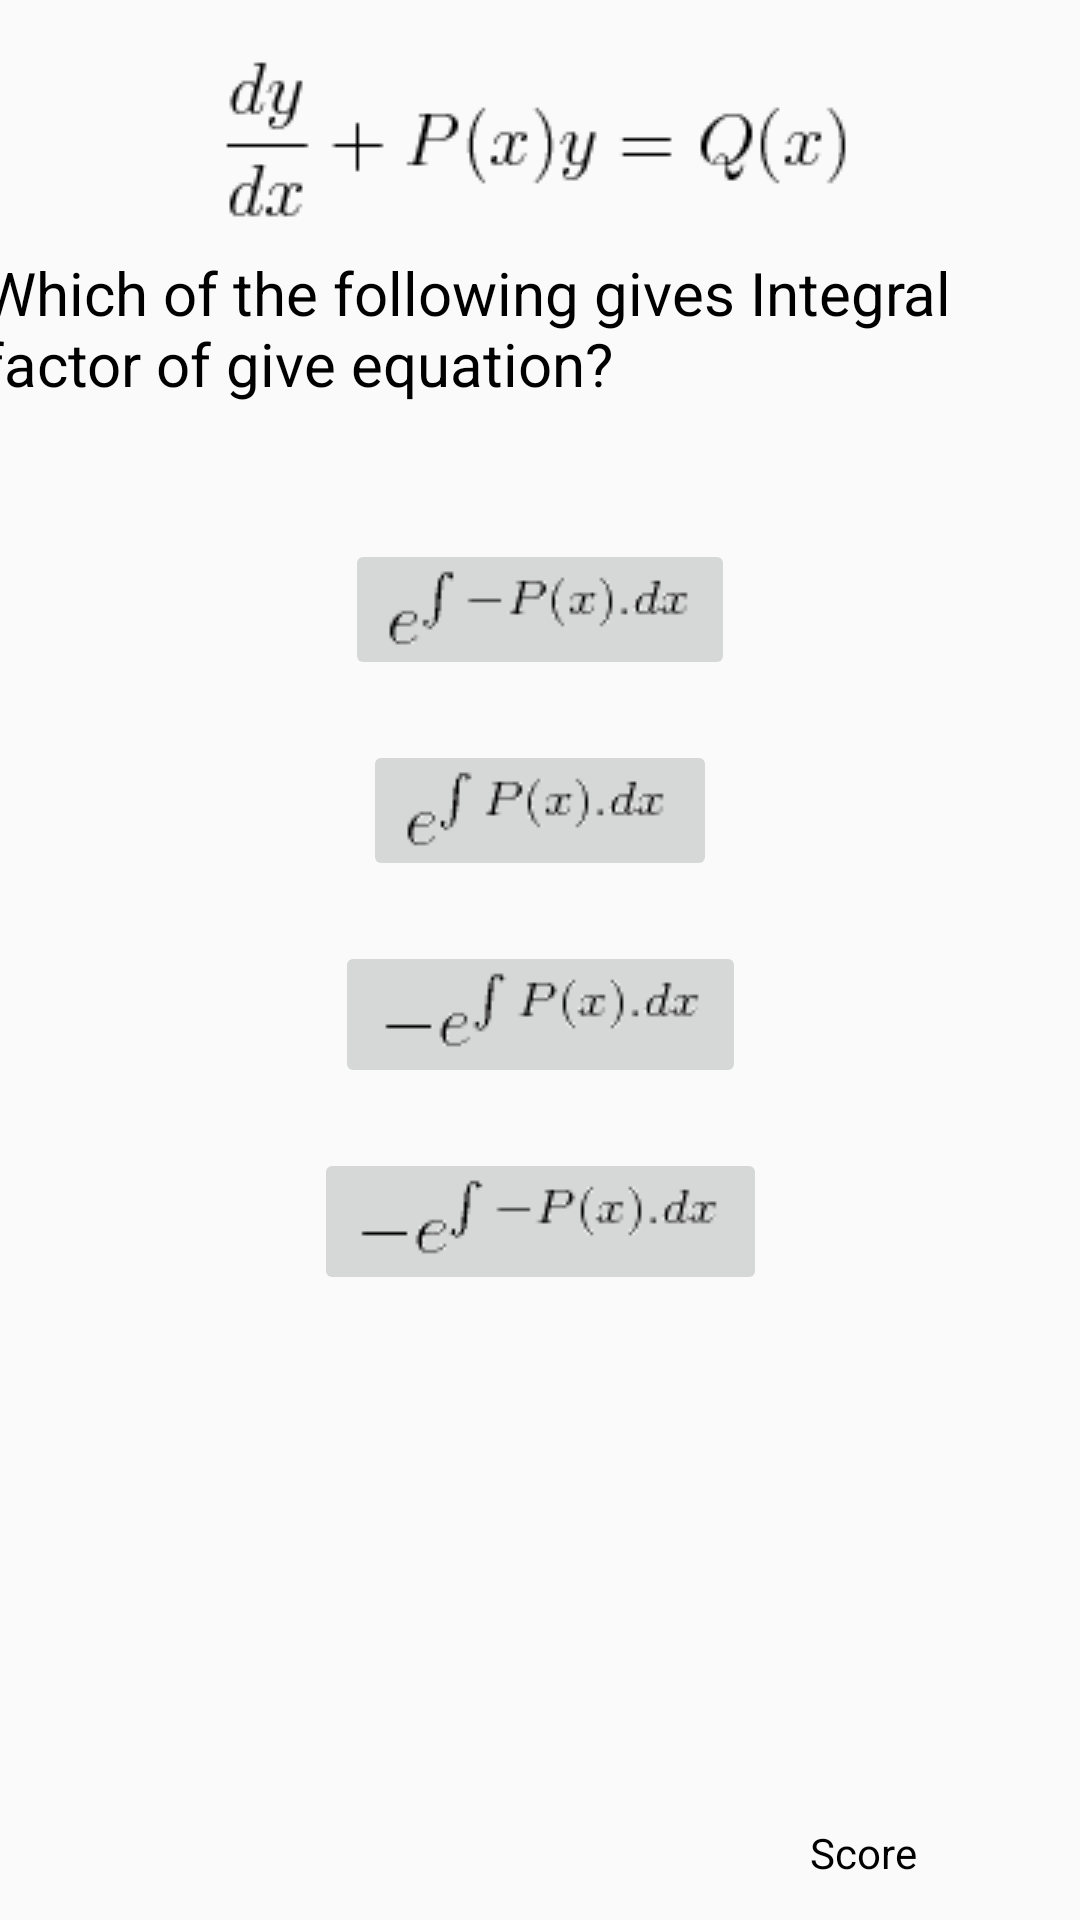

Here is an Android app screen rendered from its layout file. Give the layout XML and the strings, colors and styles it references.
<!-- AndroidManifest.xml: application theme AppTheme -->
<!-- res/layout/activity_math_medium_question5.xml -->
<?xml version="1.0" encoding="utf-8"?>
<android.support.constraint.ConstraintLayout xmlns:android="http://schemas.android.com/apk/res/android"
    xmlns:app="http://schemas.android.com/apk/res-auto"
    xmlns:tools="http://schemas.android.com/tools"
    android:layout_width="match_parent"
    android:layout_height="match_parent"
    tools:context=".MathMediumQuestion5">

    <TextView
        android:id="@+id/mmscore5"
        android:layout_width="wrap_content"
        android:layout_height="wrap_content"
        android:layout_marginStart="270dp"
        android:layout_marginBottom="13dp"
        android:text="@string/score"
        android:textColor="@android:color/black"
        app:layout_constraintBottom_toBottomOf="parent"
        app:layout_constraintStart_toStartOf="parent" />

    <TextView
        android:id="@+id/mmScore5"
        android:layout_width="24dp"
        android:layout_height="19dp"
        android:layout_marginStart="20dp"
        android:layout_marginEnd="20dp"
        android:text=""
        android:textColor="@android:color/black"
        app:layout_constraintBaseline_toBaselineOf="@+id/mmscore5"
        app:layout_constraintEnd_toEndOf="parent"
        app:layout_constraintHorizontal_bias="0.0"
        app:layout_constraintStart_toEndOf="@+id/mmscore5" />

    <ImageView
        android:id="@+id/imageView5"
        android:layout_width="wrap_content"
        android:layout_height="wrap_content"
        android:layout_marginTop="20dp"
        android:contentDescription="@string/mm5"
        app:layout_constraintEnd_toEndOf="parent"
        app:layout_constraintStart_toStartOf="parent"
        app:layout_constraintTop_toTopOf="parent"
        app:srcCompat="@drawable/linear_differential_equation" />

    <TextView
        android:id="@+id/textView19"
        android:layout_width="372dp"
        android:layout_height="wrap_content"
        android:layout_marginTop="10dp"
        android:text="@string/mm5"
        android:textColor="@android:color/black"
        android:textSize="20sp"
        app:layout_constraintEnd_toEndOf="parent"
        app:layout_constraintStart_toStartOf="parent"
        app:layout_constraintTop_toBottomOf="@+id/imageView5" />

    <ImageButton
        android:id="@+id/imageButton5"
        android:layout_width="wrap_content"
        android:layout_height="wrap_content"
        android:layout_marginTop="20dp"
        android:contentDescription="@string/io2"
        android:onClick="AnswerCorrect"
        app:layout_constraintEnd_toEndOf="parent"
        app:layout_constraintStart_toStartOf="parent"
        app:layout_constraintTop_toBottomOf="@+id/imageButton6"
        app:srcCompat="@drawable/integrating_factor" />

    <ImageButton
        android:id="@+id/imageButton6"
        android:layout_width="wrap_content"
        android:layout_height="wrap_content"
        android:layout_marginTop="45dp"
        android:contentDescription="@string/io1"
        android:onClick="AnswerWrong"
        app:layout_constraintEnd_toEndOf="parent"
        app:layout_constraintStart_toStartOf="parent"
        app:layout_constraintTop_toBottomOf="@+id/textView19"
        app:srcCompat="@drawable/wif" />

    <ImageButton
        android:id="@+id/imageButton7"
        android:layout_width="wrap_content"
        android:layout_height="wrap_content"
        android:layout_marginTop="20dp"
        android:contentDescription="@string/io3"
        android:onClick="AnswerWrong"
        app:layout_constraintEnd_toEndOf="parent"
        app:layout_constraintStart_toStartOf="parent"
        app:layout_constraintTop_toBottomOf="@+id/imageButton5"
        app:srcCompat="@drawable/wif1" />

    <ImageButton
        android:id="@+id/imageButton8"
        android:layout_width="wrap_content"
        android:layout_height="wrap_content"
        android:layout_marginTop="20dp"
        android:contentDescription="@string/io4"
        android:onClick="AnswerWrong"
        app:layout_constraintEnd_toEndOf="parent"
        app:layout_constraintStart_toStartOf="parent"
        app:layout_constraintTop_toBottomOf="@+id/imageButton7"
        app:srcCompat="@drawable/wif2" />

    <TextView
        android:id="@+id/time5"
        android:layout_width="wrap_content"
        android:layout_height="wrap_content"
        android:layout_marginStart="10dp"
        android:layout_marginTop="10dp"
        android:textColor="@android:color/black"
        app:layout_constraintStart_toStartOf="parent"
        app:layout_constraintTop_toTopOf="parent" />

</android.support.constraint.ConstraintLayout>
<!-- resources referenced by this layout -->
<resources>
  <!-- drawable integrating_factor: png bitmap (drawable, 853 bytes) -->
  <!-- drawable linear_differential_equation: png bitmap (drawable, 1906 bytes) -->
  <!-- drawable wif: png bitmap (drawable, 879 bytes) -->
  <!-- drawable wif1: png bitmap (drawable, 825 bytes) -->
  <!-- drawable wif2: png bitmap (drawable, 892 bytes) -->
  <string name="io1">Option 1</string>
  <string name="io2">Option 2</string>
  <string name="io3">Option 3</string>
  <string name="io4">Option 4</string>
  <string name="mm5">Which of the following gives Integral factor of give equation?</string>
  <string name="score">Score</string>
  <style name="AppTheme" parent="Theme.AppCompat.Light.DarkActionBar">
          
          <item name="colorPrimary">@color/colorPrimary</item>
          <item name="colorPrimaryDark">@color/colorPrimaryDark</item>
          <item name="colorAccent">@color/colorAccent</item>
      </style>
  <!-- not gathered from this repository: default colours our renderer supplied (Android Studio template values) -->
  <color name="colorPrimary">#FF6200EE</color>
  <color name="colorPrimaryDark">#FF3700B3</color>
  <color name="colorAccent">#FF03DAC5</color>
</resources>
